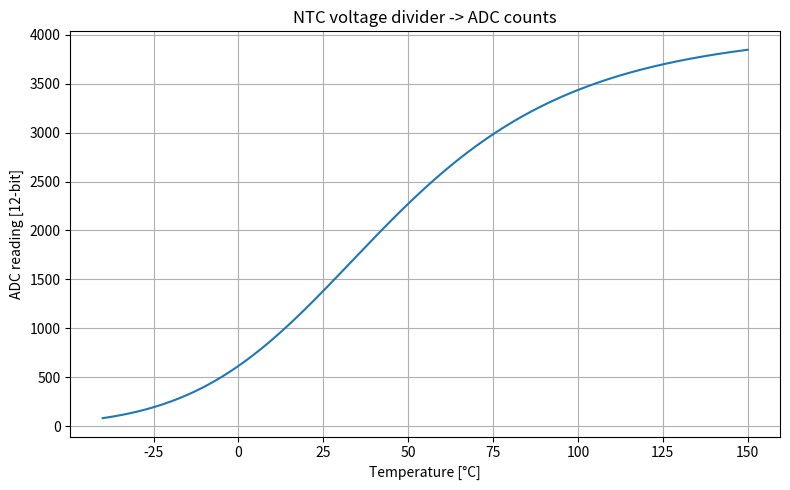

Write Python code to recreate this figure.
import numpy as np
import matplotlib.pyplot as plt

# ---- edit these ----
R0     = 10_000      # NTC resistance at T0 [ohm]
T0_C   = 25           # reference temp [C]
BETA   = 3450          # beta coefficient [K]
R_FIX  = 5.1e3      # other resistor in divider [ohm]
ADC_BITS = 12          # ADC resolution
NTC_ON_TOP = True      # True: NTC between Vref and node, R_FIX to GND
                       # False: R_FIX between Vref and node, NTC to GND

T_C = np.linspace(-40, 150, 500)   # temperature sweep [C]
# ---------------------

T0 = T0_C + 273.15
T  = T_C + 273.15

R_ntc = R0 * np.exp(BETA * (1/T - 1/T0))

if NTC_ON_TOP:
    ratio = R_FIX / (R_ntc + R_FIX)      # Vout/Vref
else:
    ratio = R_ntc / (R_ntc + R_FIX)

bits = ratio * (2**ADC_BITS - 1)

plt.figure(figsize=(8, 5))
plt.plot(T_C, bits)
plt.xlabel("Temperature [°C]")
plt.ylabel(f"ADC reading [{ADC_BITS}-bit]")
plt.title("NTC voltage divider -> ADC counts")
plt.grid(True)
plt.tight_layout()
plt.show()
